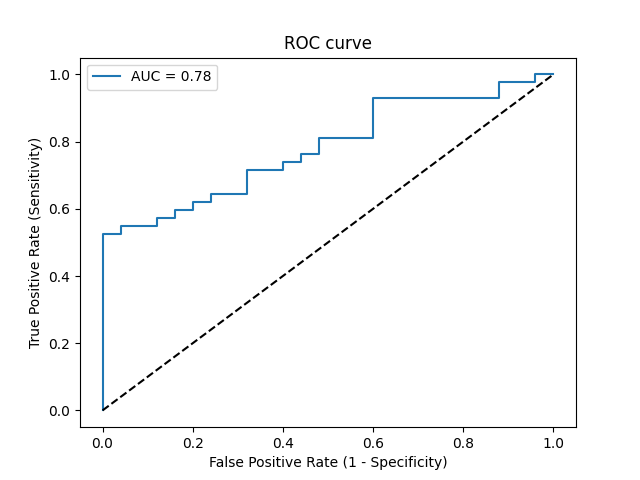

The table this chart was drawn from, first rows:
Threshold, Sensitivity, Specificity, NPV, PPV
inf, 0.0, 1.0, 0.3731, 0
1, 0.02381, 1.0, 0.3788, 1.0
0.7656, 0.5238, 1.0, 0.5556, 1.0
0.7388, 0.5238, 0.96, 0.5455, 0.9565
0.7292, 0.5476, 0.96, 0.5581, 0.9583
0.6848, 0.5476, 0.88, 0.5366, 0.8846
0.6753, 0.5714, 0.88, 0.55, 0.8889
0.674, 0.5714, 0.84, 0.5385, 0.8571
0.6703, 0.5952, 0.84, 0.5526, 0.8621
0.6636, 0.5952, 0.8, 0.5405, 0.8333
0.6597, 0.619, 0.8, 0.5556, 0.8387
0.6496, 0.619, 0.76, 0.5429, 0.8125
0.6436, 0.6429, 0.76, 0.5588, 0.8182
0.6291, 0.6429, 0.68, 0.5312, 0.7714
0.6077, 0.7143, 0.68, 0.5862, 0.7895
0.596, 0.7143, 0.6, 0.5556, 0.75
0.5866, 0.7381, 0.6, 0.5769, 0.7561
0.5702, 0.7381, 0.56, 0.56, 0.7381
0.5613, 0.7619, 0.56, 0.5833, 0.7442
0.5572, 0.7619, 0.52, 0.5652, 0.7273
0.5391, 0.8095, 0.52, 0.619, 0.7391
0.5263, 0.8095, 0.4, 0.5556, 0.6939
0.4556, 0.9286, 0.4, 0.7692, 0.7222
0.4104, 0.9286, 0.12, 0.5, 0.6393
0.3815, 0.9762, 0.12, 0.75, 0.6508
0.2852, 0.9762, 0.04, 0.5, 0.6308
0.2385, 1.0, 0.04, 1.0, 0.6364
0.2027, 1.0, 0.0, 0, 0.6269
